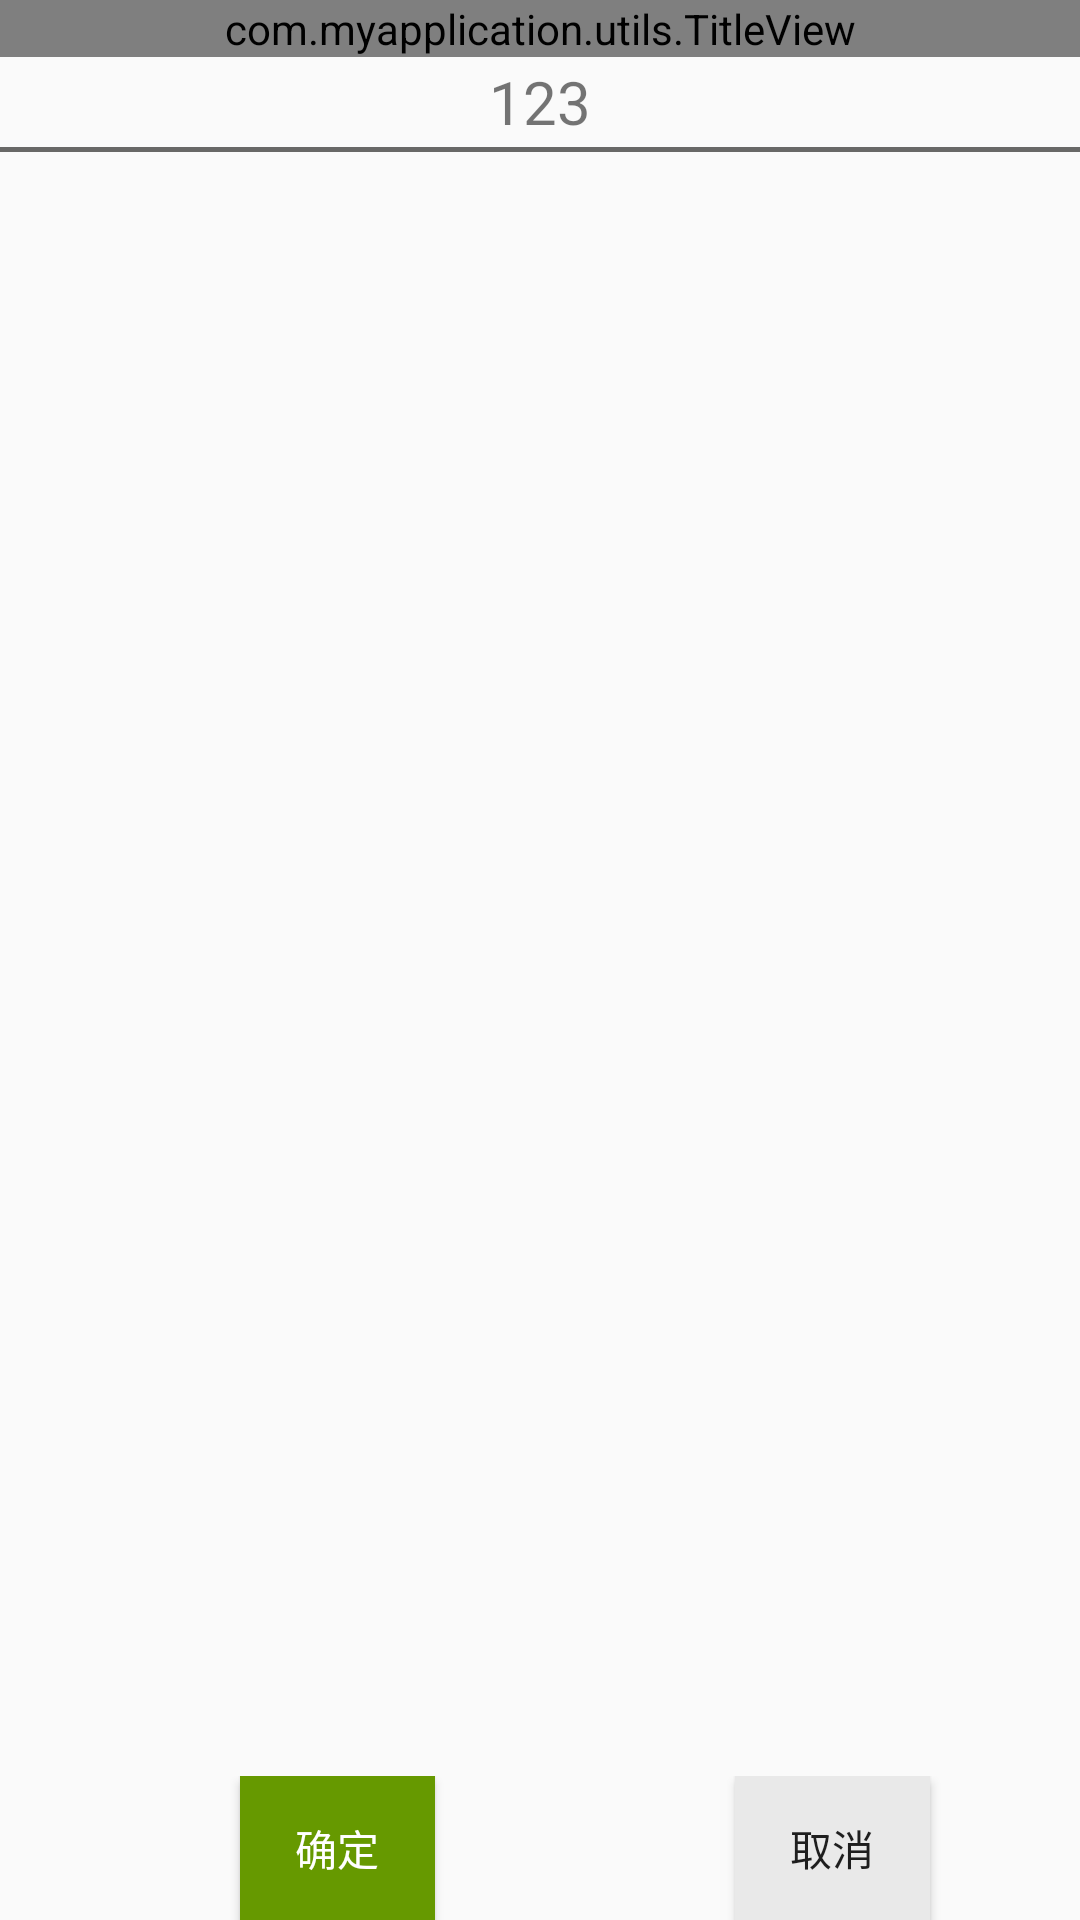

Produce the Android XML layout that renders to this screen, including the resource entries it uses.
<!-- AndroidManifest.xml: application theme AppTheme -->
<!-- res/layout/search_mo_order.xml -->
<?xml version="1.0" encoding="utf-8"?>
<LinearLayout xmlns:android="http://schemas.android.com/apk/res/android"
xmlns:app="http://schemas.android.com/apk/res-auto"
xmlns:tools="http://schemas.android.com/tools"
android:layout_width="match_parent"
android:layout_height="match_parent"
android:orientation="vertical"
tools:context=".SearchMoOrderActivity">
    <LinearLayout
        android:layout_width="match_parent"
        android:layout_height="wrap_content"
        android:orientation="vertical"
        android:layout_weight="1">

        <com.myapplication.utils.TitleView
            android:id="@+id/titleView"
            android:layout_width="match_parent"
            android:layout_height="wrap_content" />


        <TextView
            android:id="@+id/date"
            android:layout_width="match_parent"
            android:layout_height="30dp"
            android:textSize="20.0sp"
            android:gravity="center"
            android:text="123"/>

        <View
            android:id="@+id/view_line"
            android:layout_width="match_parent"
            android:layout_height="1.5dip"
            android:background="#686867"/>


        <ListView
            android:id="@+id/search_order_list"
            android:layout_width="wrap_content"
            android:layout_height="match_parent"
            android:cacheColorHint="@android:color/transparent"
            android:dividerHeight="3.0dip"
            android:drawSelectorOnTop="false"
            android:fadingEdgeLength="0.0sp"
            android:listSelector="@drawable/selector_listview"
            />
    </LinearLayout>


    <LinearLayout
        android:layout_width="match_parent"
        android:layout_height="wrap_content"
        android:gravity="bottom"
        android:orientation="horizontal">


        <Button
            android:id="@+id/btnConfirm"
            android:layout_width="65dp"
            android:layout_height="48dp"
            android:layout_marginLeft="80dp"
            android:background="@android:color/holo_green_dark"
            android:gravity="center"
            android:text="确定"
            android:textColor="@color/color_white"
            app:layout_constraintLeft_toLeftOf="parent"
            app:layout_constraintTop_toTopOf="parent" />


        <Button
            android:id="@+id/btnCanel"
            android:layout_width="65dp"
            android:layout_height="48dp"
            android:layout_marginStart="100dp"
            android:background="@color/bg_color"
            android:text="取消"
            app:layout_constraintBaseline_toBaselineOf="@+id/btnSave"
            app:layout_constraintStart_toEndOf="@+id/btnDelete" />

    </LinearLayout>



</LinearLayout>
<!-- resources referenced by this layout -->
<resources>
  <color name="bg_color">#E9E9E9</color>
  <color name="color_white">#FFFFFF</color>
  <!-- drawable selector_listview (drawable) -->
  <?xml version="1.0" encoding="utf-8"?>
  <selector xmlns:android="http://schemas.android.com/apk/res/android">
      <item android:drawable="@color/Blue" android:state_pressed="true"/>
      <item android:state_selected="true"
          android:drawable="@color/Blue" /> 
      <item android:state_focused="true"
          android:drawable="@color/Blue" /> 
      <item android:drawable="@color/Blue"/>
  
  
      <item android:state_activated="true"
          android:drawable="@color/Blue" /> 
  
  </selector>
  <style name="AppTheme" parent="Theme.AppCompat.Light.DarkActionBar">
  
          
          <item name="colorPrimary">@color/statusColor</item>
          <item name="colorPrimaryDark">@color/statusColor</item>
          <item name="colorAccent">@color/colorAccent</item>
      </style>
  <color name="Blue">#4ac1fa</color>
  <color name="statusColor">#82D4F8</color>
  <color name="colorAccent">#1296db</color>
</resources>
